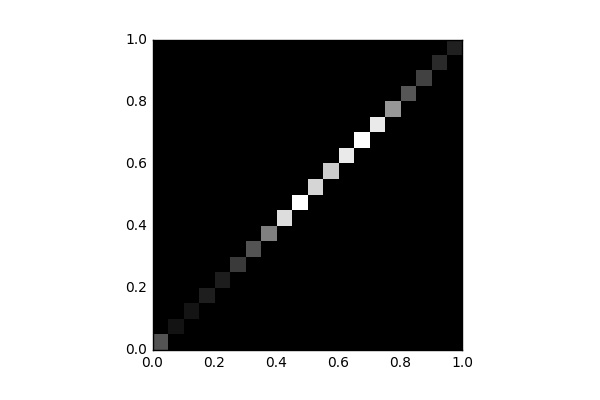

Values plotted in this chart, from the file beside it:
, 0, 1, 2, 3, 4, 5, 6, 7, 8, 9, 10, 11, 12, 13, 14, 15, 16, 17, 18, 19
0, 1619, 0.0, 0.0, 0.0, 0.0, 0.0, 0.0, 0.0, 0.0, 0.0, 0.0, 0.0, 0.0, 0.0, 0.0, 0.0, 0.0, 0.0, 0.0, 0.0
1, 0.0, 381.0, 0.0, 0.0, 0.0, 0.0, 0.0, 0.0, 0.0, 0.0, 0.0, 0.0, 0.0, 0.0, 0.0, 0.0, 0.0, 0.0, 0.0, 0.0
2, 0.0, 0.0, 398.0, 0.0, 0.0, 0.0, 0.0, 0.0, 0.0, 0.0, 0.0, 0.0, 0.0, 0.0, 0.0, 0.0, 0.0, 0.0, 0.0, 0.0
3, 0.0, 0.0, 0.0, 580.0, 0.0, 0.0, 0.0, 0.0, 0.0, 0.0, 0.0, 0.0, 0.0, 0.0, 0.0, 0.0, 0.0, 0.0, 0.0, 0.0
4, 0.0, 0.0, 0.0, 0.0, 572.0, 0.0, 0.0, 0.0, 0.0, 0.0, 0.0, 0.0, 0.0, 0.0, 0.0, 0.0, 0.0, 0.0, 0.0, 0.0
5, 0.0, 0.0, 0.0, 0.0, 0.0, 1133, 0.0, 0.0, 0.0, 0.0, 0.0, 0.0, 0.0, 0.0, 0.0, 0.0, 0.0, 0.0, 0.0, 0.0
6, 0.0, 0.0, 0.0, 0.0, 0.0, 0.0, 1604, 0.0, 0.0, 0.0, 0.0, 0.0, 0.0, 0.0, 0.0, 0.0, 0.0, 0.0, 0.0, 0.0
7, 0.0, 0.0, 0.0, 0.0, 0.0, 0.0, 0.0, 2463, 0.0, 0.0, 0.0, 0.0, 0.0, 0.0, 0.0, 0.0, 0.0, 0.0, 0.0, 0.0
8, 0.0, 0.0, 0.0, 0.0, 0.0, 0.0, 0.0, 0.0, 4280, 0.0, 0.0, 0.0, 0.0, 0.0, 0.0, 0.0, 0.0, 0.0, 0.0, 0.0
9, 0.0, 0.0, 0.0, 0.0, 0.0, 0.0, 0.0, 0.0, 0.0, 4937, 0.0, 0.0, 0.0, 0.0, 0.0, 0.0, 0.0, 0.0, 0.0, 0.0
10, 0.0, 0.0, 0.0, 0.0, 0.0, 0.0, 0.0, 0.0, 0.0, 0.0, 4126, 0.0, 0.0, 0.0, 0.0, 0.0, 0.0, 0.0, 0.0, 0.0
11, 0.0, 0.0, 0.0, 0.0, 0.0, 0.0, 0.0, 0.0, 0.0, 0.0, 0.0, 3936, 0.0, 0.0, 0.0, 0.0, 0.0, 0.0, 0.0, 0.0
12, 0.0, 0.0, 0.0, 0.0, 0.0, 0.0, 0.0, 0.0, 0.0, 0.0, 0.0, 0.0, 4522, 0.0, 0.0, 0.0, 0.0, 0.0, 0.0, 0.0
13, 0.0, 0.0, 0.0, 0.0, 0.0, 0.0, 0.0, 0.0, 0.0, 0.0, 0.0, 0.0, 0.0, 4912, 0.0, 0.0, 0.0, 0.0, 0.0, 0.0
14, 0.0, 0.0, 0.0, 0.0, 0.0, 0.0, 0.0, 0.0, 0.0, 0.0, 0.0, 0.0, 0.0, 0.0, 4524, 0.0, 0.0, 0.0, 0.0, 0.0
15, 0.0, 0.0, 0.0, 0.0, 0.0, 0.0, 0.0, 0.0, 0.0, 0.0, 0.0, 0.0, 0.0, 0.0, 0.0, 2922, 0.0, 0.0, 0.0, 0.0
16, 0.0, 0.0, 0.0, 0.0, 0.0, 0.0, 0.0, 0.0, 0.0, 0.0, 0.0, 0.0, 0.0, 0.0, 0.0, 0.0, 1677, 0.0, 0.0, 0.0
17, 0.0, 0.0, 0.0, 0.0, 0.0, 0.0, 0.0, 0.0, 0.0, 0.0, 0.0, 0.0, 0.0, 0.0, 0.0, 0.0, 0.0, 1262, 0.0, 0.0
18, 0.0, 0.0, 0.0, 0.0, 0.0, 0.0, 0.0, 0.0, 0.0, 0.0, 0.0, 0.0, 0.0, 0.0, 0.0, 0.0, 0.0, 0.0, 821.0, 0.0
19, 0.0, 0.0, 0.0, 0.0, 0.0, 0.0, 0.0, 0.0, 0.0, 0.0, 0.0, 0.0, 0.0, 0.0, 0.0, 0.0, 0.0, 0.0, 0.0, 631.0
